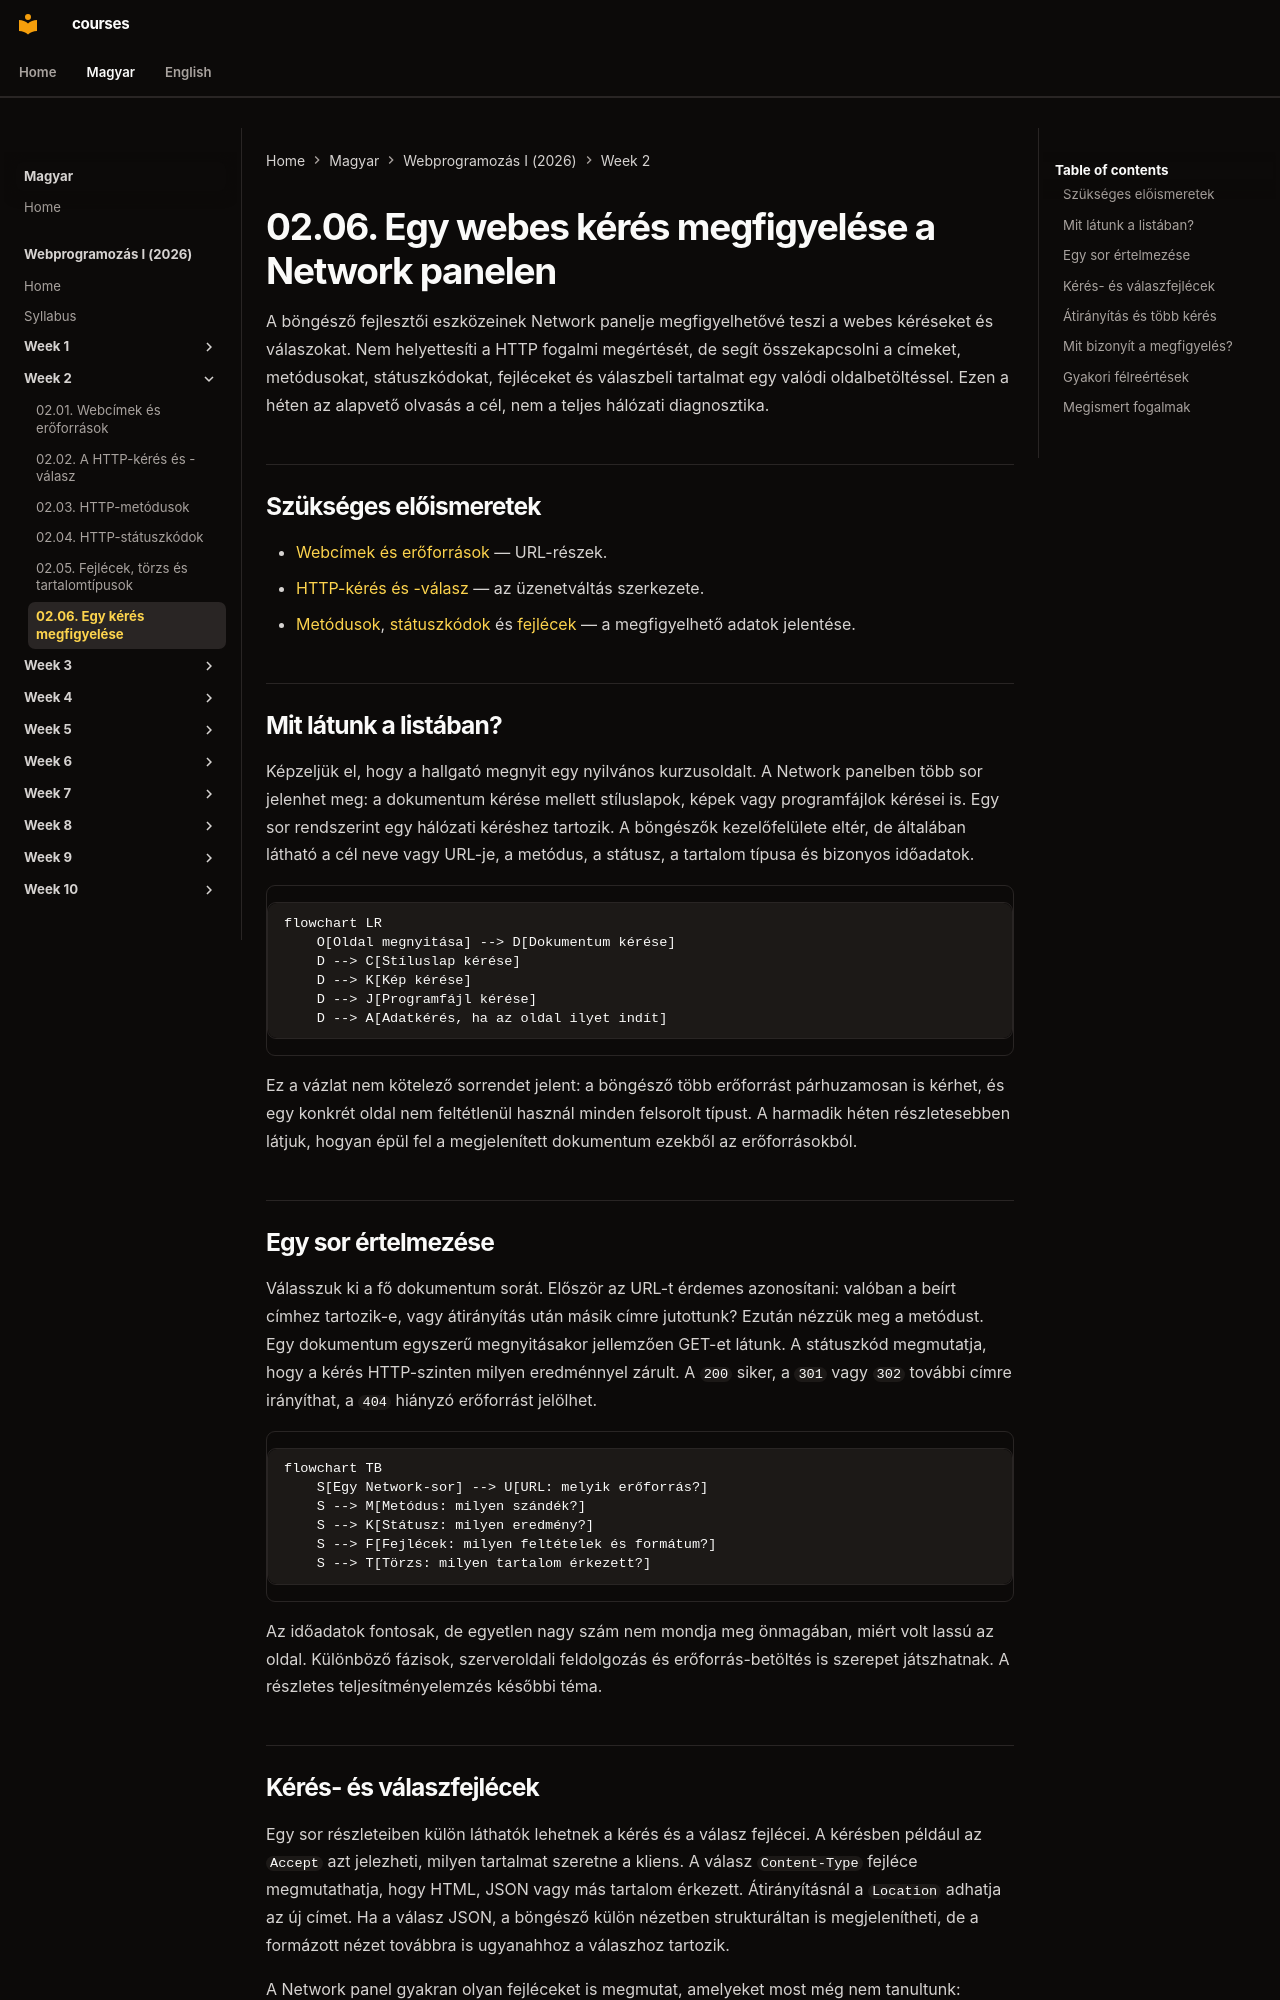

repository: laborci/courses · page: web-programming-1/hu/02-06-reading-network-panel/index.html · generator: mkdocs

# 02.06. Egy webes kérés megfigyelése a Network panelen

A böngésző fejlesztői eszközeinek Network panelje megfigyelhetővé teszi a webes kéréseket és válaszokat. Nem helyettesíti a HTTP fogalmi megértését, de segít összekapcsolni a címeket, metódusokat, státuszkódokat, fejléceket és válaszbeli tartalmat egy valódi oldalbetöltéssel. Ezen a héten az alapvető olvasás a cél, nem a teljes hálózati diagnosztika.

## Szükséges előismeretek

- [Webcímek és erőforrások](02-01-web-addresses-and-resources.md) — URL-részek.
- [HTTP-kérés és -válasz](02-02-http-request-and-response.md) — az üzenetváltás szerkezete.
- [Metódusok](02-03-http-methods.md), [státuszkódok](02-04-http-status-codes.md) és [fejlécek](02-05-headers-body-and-content-types.md) — a megfigyelhető adatok jelentése.

## Mit látunk a listában?

Képzeljük el, hogy a hallgató megnyit egy nyilvános kurzusoldalt. A Network panelben több sor jelenhet meg: a dokumentum kérése mellett stíluslapok, képek vagy programfájlok kérései is. Egy sor rendszerint egy hálózati kéréshez tartozik. A böngészők kezelőfelülete eltér, de általában látható a cél neve vagy URL-je, a metódus, a státusz, a tartalom típusa és bizonyos időadatok.

```mermaid
flowchart LR
    O[Oldal megnyitása] --> D[Dokumentum kérése]
    D --> C[Stíluslap kérése]
    D --> K[Kép kérése]
    D --> J[Programfájl kérése]
    D --> A[Adatkérés, ha az oldal ilyet indít]
```

Ez a vázlat nem kötelező sorrendet jelent: a böngésző több erőforrást párhuzamosan is kérhet, és egy konkrét oldal nem feltétlenül használ minden felsorolt típust. A harmadik héten részletesebben látjuk, hogyan épül fel a megjelenített dokumentum ezekből az erőforrásokból.

## Egy sor értelmezése

Válasszuk ki a fő dokumentum sorát. Először az URL-t érdemes azonosítani: valóban a beírt címhez tartozik-e, vagy átirányítás után másik címre jutottunk? Ezután nézzük meg a metódust. Egy dokumentum egyszerű megnyitásakor jellemzően GET-et látunk. A státuszkód megmutatja, hogy a kérés HTTP-szinten milyen eredménnyel zárult. A `200` siker, a `301` vagy `302` további címre irányíthat, a `404` hiányzó erőforrást jelölhet.

```mermaid
flowchart TB
    S[Egy Network-sor] --> U[URL: melyik erőforrás?]
    S --> M[Metódus: milyen szándék?]
    S --> K[Státusz: milyen eredmény?]
    S --> F[Fejlécek: milyen feltételek és formátum?]
    S --> T[Törzs: milyen tartalom érkezett?]
```

Az időadatok fontosak, de egyetlen nagy szám nem mondja meg önmagában, miért volt lassú az oldal. Különböző fázisok, szerveroldali feldolgozás és erőforrás-betöltés is szerepet játszhatnak. A részletes teljesítményelemzés későbbi téma.
